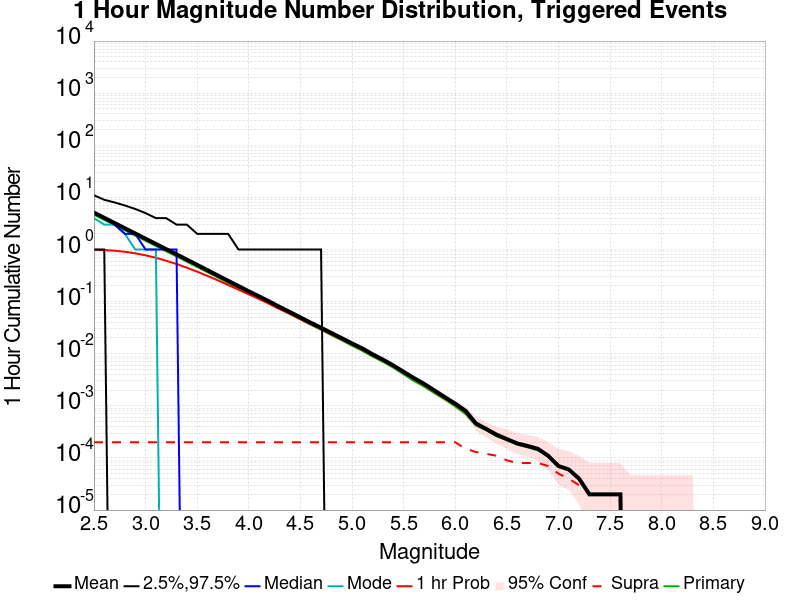

The file beside this chart, header and first rows:
Mag, Mean, 2.5 %ile, 97.5 %ile, Median, Mode, 1 hr Probability, 1 hr Supra-Seis Prob, Primary Aftershocks Mean
2.5, 5.111, 1.0, 11.0, 5.0, 4.0, 0.9907, 2.0E-4, 4.661
2.6, 4.057, 1.0, 9.0, 4.0, 3.0, 0.9762, 2.0E-4, 3.7
2.7, 3.221, 0.0, 8.0, 3.0, 3.0, 0.9482, 2.0E-4, 2.938
2.8, 2.558, 0.0, 7.0, 2.0, 2.0, 0.9044, 2.0E-4, 2.332
2.9, 2.029, 0.0, 6.0, 2.0, 1.0, 0.8459, 2.0E-4, 1.851
3.0, 1.612, 0.0, 5.0, 1.0, 1.0, 0.7739, 2.0E-4, 1.47
3.1, 1.281, 0.0, 4.0, 1.0, 1.0, 0.6938, 2.0E-4, 1.168
3.2, 1.016, 0.0, 4.0, 1.0, 0.0, 0.6089, 2.0E-4, 0.9268
3.3, 0.8083, 0.0, 3.0, 1.0, 0.0, 0.527, 2.0E-4, 0.7369
3.4, 0.6392, 0.0, 3.0, 0.0, 0.0, 0.4474, 2.0E-4, 0.5831
3.5, 0.5068, 0.0, 2.0, 0.0, 0.0, 0.3755, 2.0E-4, 0.4623
3.6, 0.4012, 0.0, 2.0, 0.0, 0.0, 0.3113, 2.0E-4, 0.366
3.7, 0.3176, 0.0, 2.0, 0.0, 0.0, 0.2565, 2.0E-4, 0.2897
3.8, 0.2506, 0.0, 2.0, 0.0, 0.0, 0.2087, 2.0E-4, 0.2286
3.9, 0.1991, 0.0, 1.0, 0.0, 0.0, 0.1699, 2.0E-4, 0.1815
4.0, 0.1577, 0.0, 1.0, 0.0, 0.0, 0.1377, 2.0E-4, 0.144
4.1, 0.1261, 0.0, 1.0, 0.0, 0.0, 0.1121, 2.0E-4, 0.115
4.2, 0.1001, 0.0, 1.0, 0.0, 0.0, 0.09033, 2.0E-4, 0.09151
4.3, 0.07889, 0.0, 1.0, 0.0, 0.0, 0.07204, 2.0E-4, 0.07207
4.4, 0.06287, 0.0, 1.0, 0.0, 0.0, 0.05799, 2.0E-4, 0.05764
4.5, 0.04977, 0.0, 1.0, 0.0, 0.0, 0.04608, 2.0E-4, 0.04554
4.6, 0.03936, 0.0, 1.0, 0.0, 0.0, 0.03679, 2.0E-4, 0.03609
4.7, 0.03156, 0.0, 1.0, 0.0, 0.0, 0.02961, 2.0E-4, 0.02883
4.8, 0.02503, 0.0, 0.0, 0.0, 0.0, 0.02346, 2.0E-4, 0.02276
4.9, 0.01994, 0.0, 0.0, 0.0, 0.0, 0.01878, 2.0E-4, 0.01811
5.0, 0.01578, 0.0, 0.0, 0.0, 0.0, 0.0149, 2.0E-4, 0.01427
5.1, 0.01265, 0.0, 0.0, 0.0, 0.0, 0.01194, 2.0E-4, 0.01137
5.2, 0.00975, 0.0, 0.0, 0.0, 0.0, 0.00925, 2.0E-4, 0.00878
5.3, 0.0077, 0.0, 0.0, 0.0, 0.0, 0.00736, 2.0E-4, 0.00699
5.4, 0.00596, 0.0, 0.0, 0.0, 0.0, 0.00575, 2.0E-4, 0.00541
5.5, 0.0045, 0.0, 0.0, 0.0, 0.0, 0.00433, 2.0E-4, 0.00402
5.6, 0.00341, 0.0, 0.0, 0.0, 0.0, 0.00329, 2.0E-4, 0.00301
5.7, 0.00263, 0.0, 0.0, 0.0, 0.0, 0.00254, 2.0E-4, 0.00234
5.8, 0.00196, 0.0, 0.0, 0.0, 0.0, 0.00188, 2.0E-4, 0.00175
5.9, 0.00146, 0.0, 0.0, 0.0, 0.0, 0.00142, 2.0E-4, 0.00133
6.0, 0.0011, 0.0, 0.0, 0.0, 0.0, 0.00106, 2.0E-4, 9.8E-4
6.1, 8.0E-4, 0.0, 0.0, 0.0, 0.0, 7.7E-4, 1.5E-4, 7.0E-4
6.2, 4.6E-4, 0.0, 0.0, 0.0, 0.0, 4.5E-4, 1.3E-4, 4.2E-4
6.3, 3.6E-4, 0.0, 0.0, 0.0, 0.0, 3.5E-4, 1.2E-4, 3.4E-4
6.4, 2.8E-4, 0.0, 0.0, 0.0, 0.0, 2.7E-4, 1.1E-4, 2.6E-4
6.5, 2.3E-4, 0.0, 0.0, 0.0, 0.0, 2.3E-4, 9.0E-5, 2.2E-4
6.6, 1.9E-4, 0.0, 0.0, 0.0, 0.0, 1.9E-4, 8.0E-5, 1.8E-4
6.7, 1.7E-4, 0.0, 0.0, 0.0, 0.0, 1.7E-4, 8.0E-5, 1.6E-4
6.8, 1.5E-4, 0.0, 0.0, 0.0, 0.0, 1.5E-4, 8.0E-5, 1.4E-4
6.9, 1.1E-4, 0.0, 0.0, 0.0, 0.0, 1.1E-4, 7.0E-5, 1.1E-4
7.0, 7.0E-5, 0.0, 0.0, 0.0, 0.0, 7.0E-5, 5.0E-5, 7.0E-5
7.1, 6.0E-5, 0.0, 0.0, 0.0, 0.0, 6.0E-5, 4.0E-5, 6.0E-5
7.2, 4.0E-5, 0.0, 0.0, 0.0, 0.0, 4.0E-5, 3.0E-5, 4.0E-5
7.3, 2.0E-5, 0.0, 0.0, 0.0, 0.0, 2.0E-5, 2.0E-5, 2.0E-5
7.4, 2.0E-5, 0.0, 0.0, 0.0, 0.0, 2.0E-5, 2.0E-5, 2.0E-5
7.5, 2.0E-5, 0.0, 0.0, 0.0, 0.0, 2.0E-5, 2.0E-5, 2.0E-5
7.6, 2.0E-5, 0.0, 0.0, 0.0, 0.0, 2.0E-5, 2.0E-5, 2.0E-5
7.7, 0.0, 0.0, 0.0, 0.0, 0.0, 0.0, 0.0, 0.0
7.8, 0.0, 0.0, 0.0, 0.0, 0.0, 0.0, 0.0, 0.0
7.9, 0.0, 0.0, 0.0, 0.0, 0.0, 0.0, 0.0, 0.0
8.0, 0.0, 0.0, 0.0, 0.0, 0.0, 0.0, 0.0, 0.0
8.1, 0.0, 0.0, 0.0, 0.0, 0.0, 0.0, 0.0, 0.0
8.2, 0.0, 0.0, 0.0, 0.0, 0.0, 0.0, 0.0, 0.0
8.3, 0.0, 0.0, 0.0, 0.0, 0.0, 0.0, 0.0, 0.0
8.4, 0.0, 0.0, 0.0, 0.0, 0.0, 0.0, 0.0, 0.0
... 6 more rows
